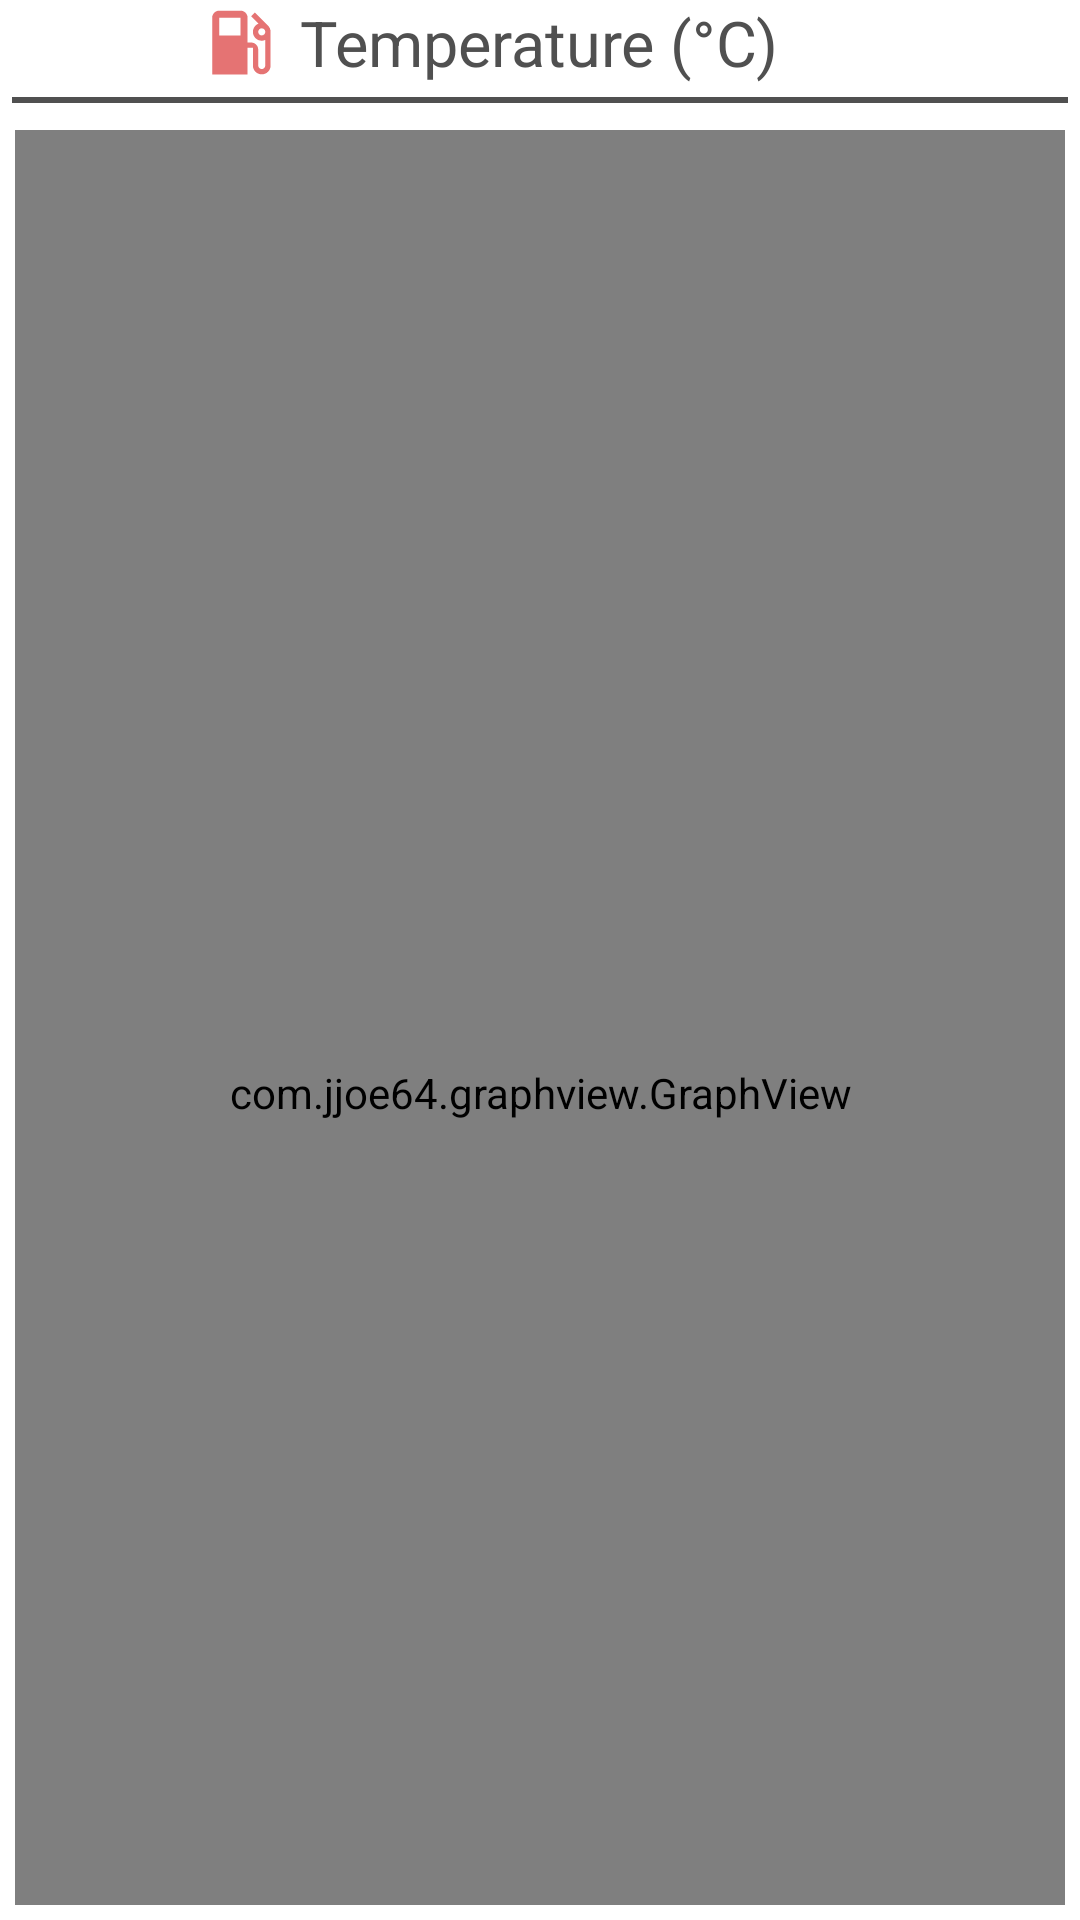

Here is an Android app screen rendered from its layout file. Give the layout XML and the strings, colors and styles it references.
<!-- AndroidManifest.xml: fallback theme Theme.MaterialComponents.DayNight.NoActionBar -->
<!-- res/layout/fragment_zoom.xml -->
<?xml version="1.0" encoding="utf-8"?>
<RelativeLayout xmlns:android="http://schemas.android.com/apk/res/android"
    xmlns:tools="http://schemas.android.com/tools"
    android:layout_width="match_parent"
    android:layout_height="match_parent"
    tools:context=".Fragments.ZoomFragment">


    <ImageView
        android:id="@+id/zoomIv"
        android:layout_width="40dp"
        android:layout_height="40dp"
        android:src="@drawable/ic_local_gas_station_black_24dp"
        android:layout_toStartOf="@id/zoomTv"
        android:layout_above="@id/zoomDivider">

    </ImageView>

    <TextView
        android:id="@+id/zoomTv"
        android:layout_width="wrap_content"
        android:layout_height="wrap_content"
        android:layout_centerHorizontal="true"
        android:text="@string/temperature"
        android:textColor="@color/textColor"
        android:textSize="21sp" />

    <View
        android:id="@+id/zoomDivider"
        android:layout_width="match_parent"
        android:layout_height="2dp"
        android:layout_margin="4dp"
        android:background="@color/textColor"
        android:layout_below="@id/zoomTv" />


    <com.jjoe64.graphview.GraphView
        android:id="@+id/zoomChart"
        android:paddingTop="50dp"
        android:layout_width="match_parent"
        android:layout_height="match_parent"
        android:layout_margin="5dp"
        android:layout_below="@id/zoomDivider" />

</RelativeLayout>
<!-- resources referenced by this layout -->
<resources>
  <color name="textColor">#505050</color>
  <!-- drawable ic_local_gas_station_black_24dp (drawable) -->
  <vector android:height="24dp"
      android:tint="@color/colorLpg"
      android:viewportHeight="24.0"
      android:viewportWidth="24.0"
      android:width="24dp"
      xmlns:android="http://schemas.android.com/apk/res/android">
      <path
          android:fillColor="#FF000000"
          android:pathData="M19.77,7.23l0.01,-0.01 -3.72,-3.72L15,4.56l2.11,2.11c-0.94,0.36 -1.61,1.26 -1.61,2.33 0,1.38 1.12,2.5 2.5,2.5 0.36,0 0.69,-0.08 1,-0.21v7.21c0,0.55 -0.45,1 -1,1s-1,-0.45 -1,-1L17,14c0,-1.1 -0.9,-2 -2,-2h-1L14,5c0,-1.1 -0.9,-2 -2,-2L6,3c-1.1,0 -2,0.9 -2,2v16h10v-7.5h1.5v5c0,1.38 1.12,2.5 2.5,2.5s2.5,-1.12 2.5,-2.5L20.5,9c0,-0.69 -0.28,-1.32 -0.73,-1.77zM12,10L6,10L6,5h6v5zM18,10c-0.55,0 -1,-0.45 -1,-1s0.45,-1 1,-1 1,0.45 1,1 -0.45,1 -1,1z" />
  </vector>
  <string name="temperature">Temperature (°C)</string>
  <color name="colorLpg">#E57373</color>
</resources>
